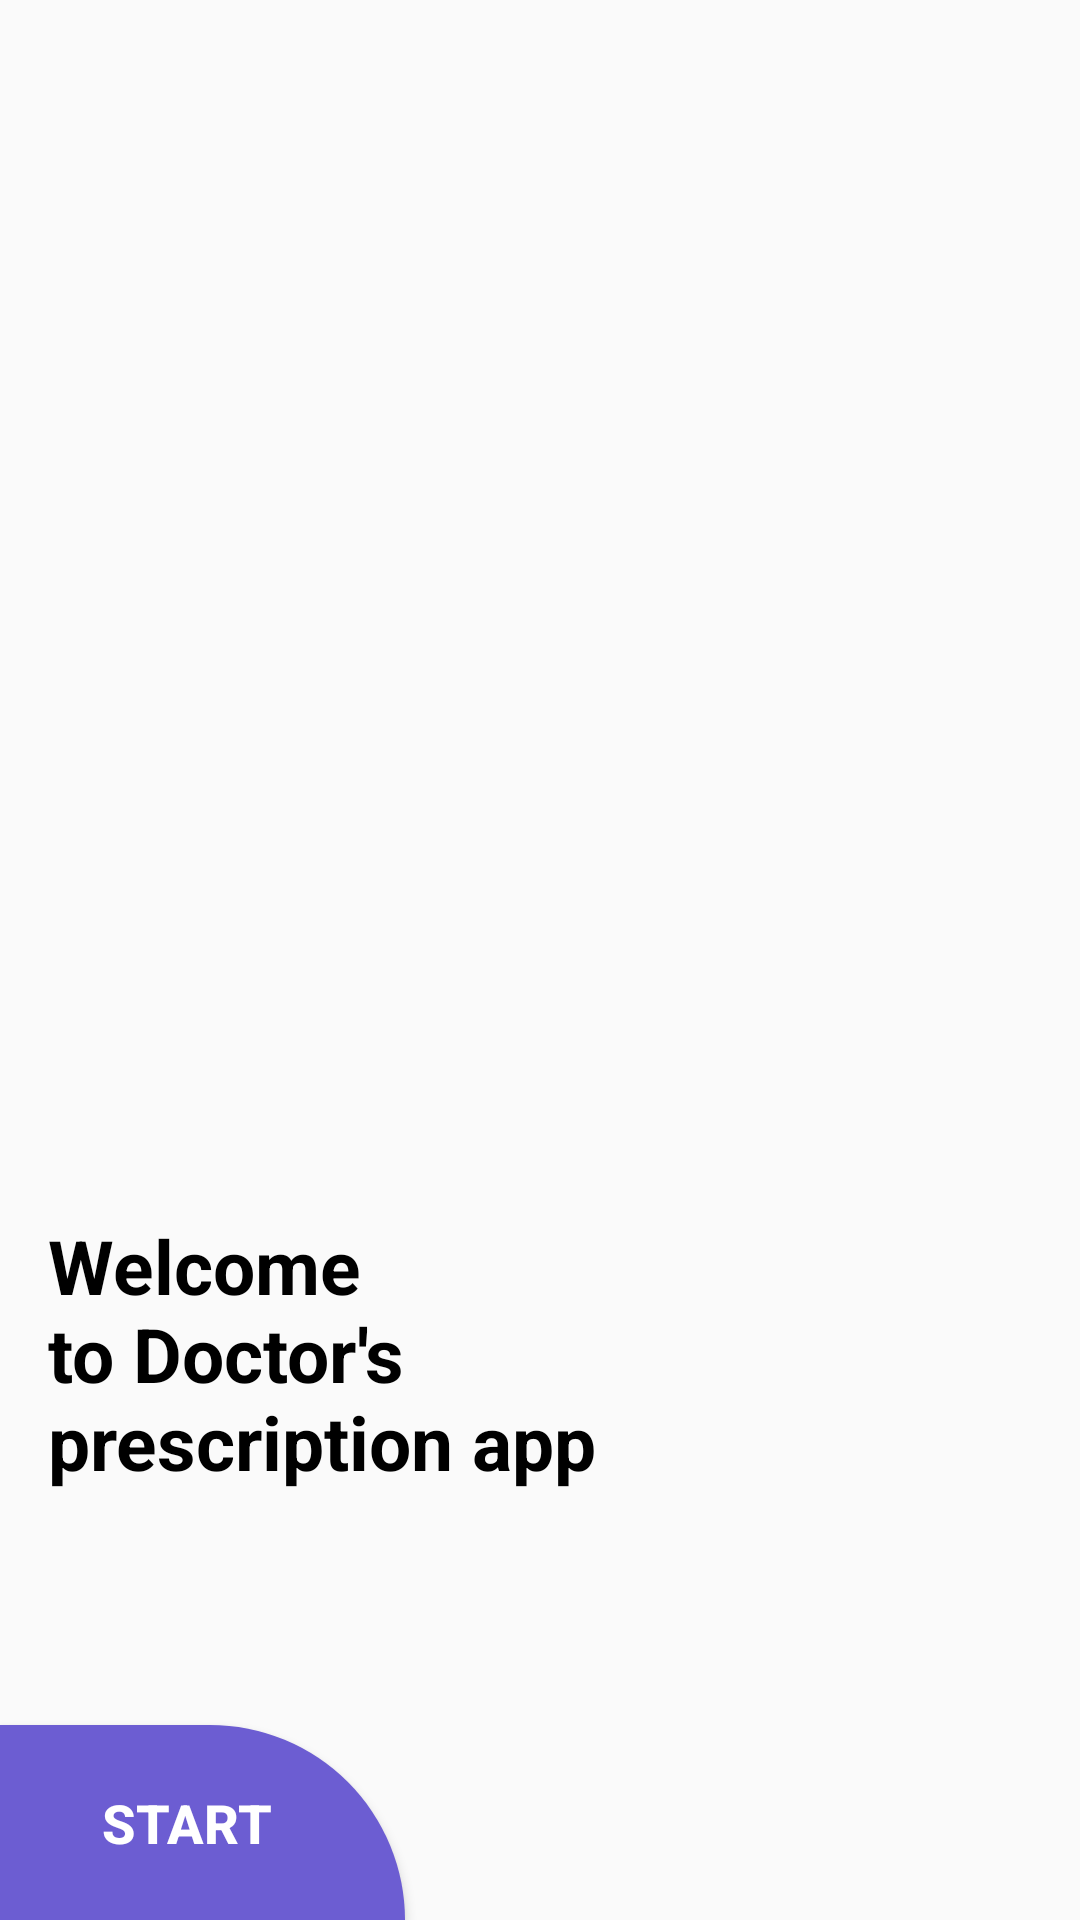

Write the Android layout XML for this screen, with the resource values it uses.
<!-- AndroidManifest.xml: application theme Theme.Medicine -->
<!-- res/layout/activity_main.xml -->
<?xml version="1.0" encoding="utf-8"?>
<android.support.constraint.ConstraintLayout xmlns:android="http://schemas.android.com/apk/res/android"
    xmlns:app="http://schemas.android.com/apk/res-auto"
    xmlns:tools="http://schemas.android.com/tools"
    android:layout_width="match_parent"
    android:layout_height="match_parent"
    tools:context=".MainActivity">

    <ImageView
        android:id="@+id/imageView11"
        android:layout_width="280dp"
        android:layout_height="401dp"
        android:scaleType="fitXY"
        app:layout_constraintStart_toStartOf="parent"
        app:layout_constraintTop_toTopOf="parent"
        app:srcCompat="@drawable/back1" />

    <ImageView
        android:id="@+id/imageView12"
        android:layout_width="280dp"
        android:layout_height="401dp"
        android:scaleType="fitXY"
        app:layout_constraintStart_toStartOf="parent"
        app:layout_constraintTop_toTopOf="parent"
        app:srcCompat="@drawable/back2" />

    <TextView
        android:id="@+id/textView3"
        android:layout_width="196dp"
        android:layout_height="96dp"
        android:layout_marginStart="16dp"
        android:layout_marginTop="4dp"
        android:text="Welcome to Doctor's prescription app"
        android:textColor="#000"
        android:textSize="25sp"
        android:textStyle="bold"
        app:layout_constraintStart_toStartOf="parent"
        app:layout_constraintTop_toBottomOf="@+id/imageView12" />

    <Button
        android:id="@+id/btnStart"
        android:layout_width="135dp"
        android:layout_height="65dp"
        app:layout_constraintBottom_toBottomOf="parent"
        app:layout_constraintStart_toStartOf="parent"
        android:text="Start"
        android:textColor="#fff"
        android:textSize="18dp"
        android:textStyle="bold"
        android:paddingRight="11dp"
        android:background="@drawable/start_btn_background"
        />
    />

</android.support.constraint.ConstraintLayout>
<!-- resources referenced by this layout -->
<resources>
  <!-- drawable start_btn_background (drawable) -->
  <?xml version="1.0" encoding="utf-8"?>
  <selector xmlns:android="http://schemas.android.com/apk/res/android">
  <item>
      <shape android:shape="rectangle">
          <solid android:color="#6C5DD2"></solid>
          <corners android:topRightRadius="200dp"/>
      </shape>
  </item>
  </selector>
  <style name="Theme.Medicine" parent="Theme.AppCompat.Light.NoActionBar">
          
          <item name="colorPrimary">@color/purple_500</item>
          <item name="colorPrimaryDark">@color/purple_700</item>
          <item name="colorAccent">@color/teal_200</item>
          
      </style>
  <color name="purple_500">#FF6200EE</color>
  <color name="purple_700">#FF3700B3</color>
  <color name="teal_200">#FF03DAC5</color>
</resources>
